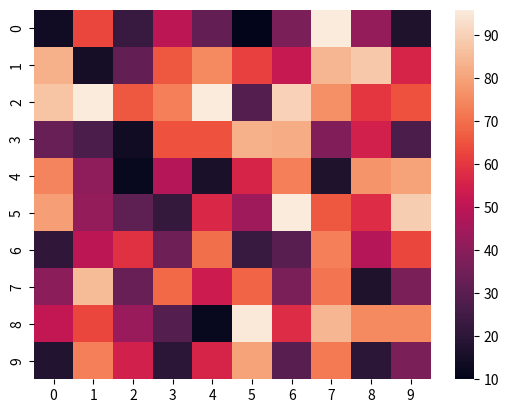

Reproduce this figure in Python.
import numpy as np
import seaborn as sns
import matplotlib.pyplot as plt

data = np.random.randint(10,100,(10,10))

sns.heatmap(data)
plt.show()
